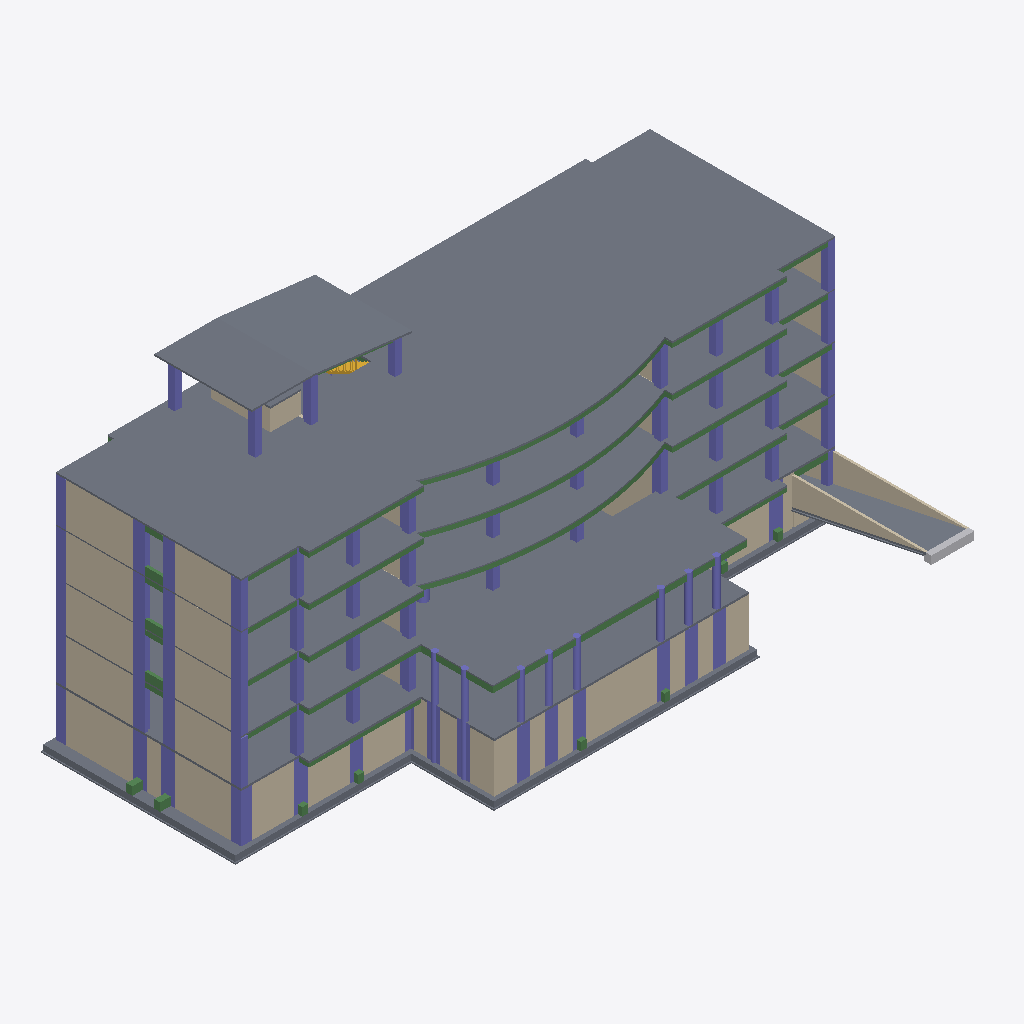
Isometric view of an IFC building model (IFC-SPF (STEP), schema IFC2X3, length unit millimetre), seen from the south-west, elements coloured by IFC class: 79 columns (violet), 42 beams (green), 31 walls (beige), 13 slabs (grey), 1 other element (light grey), 1 stair (yellow).
Extent 53.0 m × 28.4 m × 25.8 m (x, y, z). Storeys (8): -1F at -4.40 m; 室外地坪 at -0.45 m; 1F at -0.10 m; 2F at 3.80 m; 3F at 7.70 m; 4F at 11.60 m; 机房层 at 15.50 m; 屋顶层 at 19.50 m. Elements (650): 293 IfcBeam, 246 IfcColumn, 69 IfcWallStandardCase, 17 IfcSlab, 13 IfcWall, 8 IfcStair, 4 IfcBuildingElementProxy.

HEADER;
FILE_DESCRIPTION(('ViewDefinition [CoordinationView]'),'2;1');
FILE_NAME('项目编号','2016-03-05T17:44:20',(''),(''),'The EXPRESS Data Manager Version 5.01.0100.02.64mod : 6 Jun 2012','20130308_1515(x64) - Exporter 2014.0.2013.0308 - Default UI','');
FILE_SCHEMA(('IFC2X3'));
ENDSEC;
DATA;
#79=IFCPROJECT('3$8n1oGh93cfYt7V1QPXrh',#41,'项目编号',$,$,'项目名称','项目状态',(#68,#76),#63);
#118516=IFCSITE('3$8n1oGh93cfYt7V1QPXrf',#41,'Default',$,'',#118515,$,$,.ELEMENT.,$,$,$,$,$);
#89=IFCBUILDING('3$8n1oGh93cfYt7V1QPXrg',#41,'',$,$,#32,$,'',.ELEMENT.,$,$,$);
#100=IFCBUILDINGSTOREY('3$8n1oGh93cfYt7V2blElv',#41,'-1F',$,$,#98,$,'-1F',.ELEMENT.,-4400.0);
#106=IFCBUILDINGSTOREY('3$8n1oGh93cfYt7V2balWo',#41,'室外地坪',$,$,#105,$,'室外地坪',.ELEMENT.,-450.0);
#112=IFCBUILDINGSTOREY('3$8n1oGh93cfYt7V2bcUEi',#41,'1F',$,$,#111,$,'1F',.ELEMENT.,-100.0);
#118=IFCBUILDINGSTOREY('3$8n1oGh93cfYt7V2bcU0j',#41,'2F',$,$,#117,$,'2F',.ELEMENT.,3799.99999999939);
#124=IFCBUILDINGSTOREY('3$8n1oGh93cfYt7V2blM9F',#41,'3F',$,$,#123,$,'3F',.ELEMENT.,7700.00000000008);
#130=IFCBUILDINGSTOREY('3$8n1oGh93cfYt7V2blM9E',#41,'4F',$,$,#129,$,'4F',.ELEMENT.,11600.0000000001);
#136=IFCBUILDINGSTOREY('3$8n1oGh93cfYt7V2blM9D',#41,'机房层',$,$,#135,$,'机房层',.ELEMENT.,15500.0000000001);
#142=IFCBUILDINGSTOREY('3$8n1oGh93cfYt7V2blM9C',#41,'屋顶层',$,$,#141,$,'屋顶层',.ELEMENT.,19500.0);
#73891=IFCSLAB('2byEn51yLDVRzgWCeg4uJz',#41,'楼板:有梁板-现浇混凝土C25-150厚:2465029',$,'楼板:有梁板-现浇混凝土C25-150厚',#73605,#73889,'2465029',.FLOOR.);
#21447=IFCSLAB('2kJt64tLXAEOYJ2LQ1xQaF',#41,'楼板:有梁板-现浇混凝土C30-180厚:2435773',$,'楼板:有梁板-现浇混凝土C30-180厚',#21352,#21445,'2435773',.FLOOR.);
#40155=IFCSLAB('2N9SOk_9X8oRdgbrvdm6nq',#41,'楼板:有梁板-现浇混凝土C30-100厚:2447418',$,'楼板:有梁板-现浇混凝土C30-100厚',#40139,#40153,'2447418',.FLOOR.);
#74379=IFCSLAB('2byEn51yLDVRzgWCeg4uJF',#41,'楼板:有梁板-现浇混凝土C25-120厚:2465079',$,'楼板:有梁板-现浇混凝土C25-120厚',#74053,#74377,'2465079',.FLOOR.);
#73469=IFCSLAB('2byEn51yLDVRzgWCeg4uKU',#41,'楼板:有梁板-现浇混凝土C25-120厚:2464998',$,'楼板:有梁板-现浇混凝土C25-120厚',#73143,#73467,'2464998',.FLOOR.);
#39901=IFCSLAB('2N9SOk_9X8oRdgbrvdm6B_',#41,'楼板:有梁板-现浇混凝土C30-120厚:2447024',$,'楼板:有梁板-现浇混凝土C30-120厚',#39811,#39899,'2447024',.FLOOR.);
#41436=IFCSLAB('3U3CYnW8X3Ofbl2awg5cvf',#41,'基础底板:基础底板-现浇混凝土C30-500厚:2447853',$,'基础底板:基础底板-现浇混凝土C30-500厚',#41319,#41434,'2447853',.FLOOR.);
#73045=IFCSLAB('2byEn51yLDVRzgWCeg4uLV',#41,'楼板:有梁板-现浇混凝土C25-150厚:2464935',$,'楼板:有梁板-现浇混凝土C25-150厚',#73005,#73043,'2464935',.FLOOR.);
#19427=IFCWALL('2kJt64tLXAEOYJ2LQ1xQSr',#41,'基本墙:基墙-钢筋混凝土C30-250厚:2434183',$,'基本墙:基墙-钢筋混凝土C30-250厚:2392039',#19333,#19425,'2434183');
#18874=IFCWALL('22QbhB70z8sOgGzcKCV8SV',#41,'基本墙:基墙-钢筋混凝土C30-250厚:2433277',$,'基本墙:基墙-钢筋混凝土C30-250厚:2392039',#18824,#18872,'2433277');
#72945=IFCSLAB('2byEn51yLDVRzgWCeg4uLc',#41,'楼板:有梁板-现浇混凝土C25-150厚:2464926',$,'楼板:有梁板-现浇混凝土C25-150厚',#72928,#72943,'2464926',.FLOOR.);
#19035=IFCWALL('22QbhB70z8sOgGzcKCV8OT',#41,'基本墙:基墙-钢筋混凝土C30-250厚:2433535',$,'基本墙:基墙-钢筋混凝土C30-250厚:2392039',#18968,#19033,'2433535');
#103876=IFCSLAB('3HL7Neg8b8EvohB1ypyweU',#41,'楼板:有梁板-现浇混凝土C25-200厚:2479323',$,'楼板:有梁板-现浇混凝土C25-200厚',#103823,#103874,'2479323',.FLOOR.);
#40273=IFCWALL('2N9SOk_9X8oRdgbrvdm6r0',#41,'基本墙:基墙-钢筋混凝土C30-250厚:2447630',$,'基本墙:基墙-钢筋混凝土C30-250厚:2392039',#40221,#40271,'2447630');
#51504=IFCWALLSTANDARDCASE('2byEn51yLDVRzgWCeg4uAn',#41,'基本墙:基墙-钢筋混凝土C25-250厚:2464585',$,'基本墙:基墙-钢筋混凝土C25-250厚:2391950',#51433,#51502,'2464585');
#28737=IFCWALL('1LiefLqG9EivebEpm74pRX',#41,'基本墙:基墙-钢筋混凝土C30-250厚:2442186',$,'基本墙:基墙-钢筋混凝土C30-250厚:2392039',#28685,#28735,'2442186');
#52535=IFCWALLSTANDARDCASE('2byEn51yLDVRzgWCeg4uAd',#41,'基本墙:基墙-钢筋混凝土C25-250厚:2464607',$,'基本墙:基墙-钢筋混凝土C25-250厚:2391950',#52464,#52533,'2464607');
#19290=IFCWALL('2kJt64tLXAEOYJ2LQ1xQ0q',#41,'基本墙:基墙-钢筋混凝土C30-250厚:2433926',$,'基本墙:基墙-钢筋混凝土C30-250厚:2392039',#19077,#19288,'2433926');
#101569=IFCWALL('3TEf0zhR1F8Q444rLb2NgC',#41,'基本墙:基墙-钢筋混凝土C30-250厚:2467654',$,'基本墙:基墙-钢筋混凝土C30-250厚:2392039',#101515,#101567,'2467654');
#51355=IFCWALLSTANDARDCASE('2byEn51yLDVRzgWCeg4uA$',#41,'基本墙:基墙-钢筋混凝土C25-250厚:2464583',$,'基本墙:基墙-钢筋混凝土C25-250厚:2391950',#51284,#51353,'2464583');
#101682=IFCWALL('3TEf0zhR1F8Q444rLb2NNH',#41,'基本墙:基墙-钢筋混凝土C30-250厚:2467867',$,'基本墙:基墙-钢筋混凝土C30-250厚:2392039',#101611,#101680,'2467867');
#52419=IFCWALLSTANDARDCASE('2byEn51yLDVRzgWCeg4uAb',#41,'基本墙:基墙-钢筋混凝土C25-250厚:2464605',$,'基本墙:基墙-钢筋混凝土C25-250厚:2391950',#52348,#52417,'2464605');
#41551=IFCWALLSTANDARDCASE('14bnhkvev95viqvk_1p$5l',#41,'基本墙:基墙-钢筋混凝土C30-200厚:2457618',$,'基本墙:基墙-钢筋混凝土C30-200厚:2442944',#41496,#41549,'2457618');
#41698=IFCWALLSTANDARDCASE('14bnhkvev95viqvk_1p$6X',#41,'基本墙:基墙-钢筋混凝土C30-200厚:2457820',$,'基本墙:基墙-钢筋混凝土C30-200厚:2442944',#41664,#41696,'2457820');
#103707=IFCSLAB('0cDK9FEwX0wOGXEtmVmzWj',#41,'基础底板:基础垫层-现浇混凝土C15-100厚:2477071',$,'基础底板:基础垫层-现浇混凝土C15-100厚',#103654,#103705,'2477071',.FLOOR.);
#19656=IFCWALL('2kJt64tLXAEOYJ2LQ1xQNE',#41,'基本墙:基墙-钢筋混凝土C30-250厚:2434684',$,'基本墙:基墙-钢筋混凝土C30-250厚:2392039',#19589,#19654,'2434684');
#34275=IFCBEAM('1LiefLqG9EivebEpm74pwV',#41,'BM_现浇混凝土矩形梁-C30:WKL1(5B) 250*600:2444212',$,'BM_现浇混凝土矩形梁-C30:WKL1(5B) 250*600:2444158',#33344,#34273,'2444212');
#59649=IFCBEAM('2byEn51yLDVRzgWCeg4u8$',#41,'BM_现浇混凝土矩形梁-C25:L1(3) 250*500:2464711',$,'BM_现浇混凝土矩形梁-C25:L1(3) 250*500:2462797',#58667,#59647,'2464711');
#65757=IFCBEAM('2byEn51yLDVRzgWCeg4uNc',#41,'BM_现浇混凝土矩形梁-C25:L1(3) 250*500:2464798',$,'BM_现浇混凝土矩形梁-C25:L1(3) 250*500:2462797',#64775,#65755,'2464798');
#11205=IFCCOLUMN('3yBHjLsaj0YgBcv2pJaBZ8',#41,'BM-现浇混凝土异形柱1-C30:GDZ1:2427445',$,'GDZ1',#11204,#11199,'2427445');
#67510=IFCBEAM('2byEn51yLDVRzgWCeg4uNA',#41,'BM_现浇混凝土矩形梁-C25:L1(3) 250*500:2464818',$,'BM_现浇混凝土矩形梁-C25:L1(3) 250*500:2462797',#66528,#67508,'2464818');
#105189=IFCCOLUMN('0K6Ccc2wD8z90jE5GN1$3s',#41,'BM-现浇混凝土异形柱1a-C30:GDZ1:2494994',$,'GDZ1',#105188,#105183,'2494994');
#21887=IFCCOLUMN('1LiefLqG9EivebEpm74qNn',#41,'BM-现浇混凝土异形柱1a-C30:GDZ1:2437338',$,'GDZ1',#21886,#21883,'2437338');
#107140=IFCCOLUMN('0K6Ccc2wD8z90jE5GN1ydZ',#41,'BM-现浇混凝土异形柱1a-C25:GDZ1:2501383',$,'GDZ1',#107139,#107134,'2501383');
#107369=IFCCOLUMN('0K6Ccc2wD8z90jE5GN1ym$',#41,'BM-现浇混凝土异形柱1a-C25:GDZ1:2502363',$,'GDZ1',#107368,#107363,'2502363');
#104209=IFCCOLUMN('1HgAKI2490GQ4IwUUG5GFh',#41,'BM-现浇混凝土异形柱2-C30:GDZ2:2485322',$,'GDZ2',#104208,#104205,'2485322');
#104672=IFCCOLUMN('0K6Ccc2wD8z90jE5GN1$DG',#41,'BM-现浇混凝土异形柱2-C30:GDZ2:2494900',$,'GDZ2',#104671,#104668,'2494900');
#43109=IFCCOLUMN('2byEn51yLDVRzgWCeg4uDb',#41,'BM-现浇混凝土异形柱2-C25:GDZ2:2464413',$,'GDZ2',#43108,#43103,'2464413');
#47400=IFCCOLUMN('2byEn51yLDVRzgWCeg4uCL',#41,'BM-现浇混凝土异形柱2-C25:GDZ2:2464493',$,'GDZ2',#47399,#47394,'2464493');
#110110=IFCBUILDINGELEMENTPROXY('0QlENbcNv5gwk694s_WLRf',#41,'车库水沟(外):车库水沟(外):2510465',$,'车库水沟(外)',#110109,#110104,'2510465',.ELEMENT.);
#13520=IFCCOLUMN('3yBHjLsaj0YgBcv2pJaBYU',#41,'BM-现浇混凝土异形柱5-C30:GDZ5:2427491',$,'GDZ5',#13519,#13516,'2427491');
#13183=IFCCOLUMN('3yBHjLsaj0YgBcv2pJaBYS',#41,'BM-现浇混凝土异形柱5-C30:GDZ5:2427489',$,'GDZ5',#13182,#13179,'2427489');
#29037=IFCWALLSTANDARDCASE('1LiefLqG9EivebEpm74p2j',#41,'基本墙:基墙-钢筋混凝土C30-250厚:2442630',$,'基本墙:基墙-钢筋混凝土C30-250厚:2392039',#28983,#29035,'2442630');
#7161=IFCCOLUMN('3yBHjLsaj0YgBcv2pJaBZu',#41,'BM-现浇混凝土异形柱6-C30:GDZ6:2427397',$,'GDZ6',#7160,#7155,'2427397');
#7417=IFCCOLUMN('3yBHjLsaj0YgBcv2pJaBZq',#41,'BM-现浇混凝土异形柱6-C30:GDZ6:2427401',$,'GDZ6',#7416,#7411,'2427401');
#7527=IFCCOLUMN('3yBHjLsaj0YgBcv2pJaBZs',#41,'BM-现浇混凝土异形柱6-C30:GDZ6:2427403',$,'GDZ6',#7526,#7521,'2427403');
#7763=IFCCOLUMN('3yBHjLsaj0YgBcv2pJaBZo',#41,'BM-现浇混凝土异形柱6-C30:GDZ6:2427407',$,'GDZ6',#7762,#7757,'2427407');
#11029=IFCCOLUMN('3yBHjLsaj0YgBcv2pJaBZC',#41,'BM-现浇混凝土异形柱2-C30:GDZ2:2427441',$,'GDZ2',#11028,#11023,'2427441');
#11121=IFCCOLUMN('3yBHjLsaj0YgBcv2pJaBZE',#41,'BM-现浇混凝土异形柱2-C30:GDZ2:2427443',$,'GDZ2',#11120,#11115,'2427443');
#50620=IFCCOLUMN('2byEn51yLDVRzgWCeg4uB7',#41,'BM-现浇混凝土异形柱4-C25:GDZ4:2464575',$,'GDZ4',#50619,#50614,'2464575');
#72793=IFCWALLSTANDARDCASE('2byEn51yLDVRzgWCeg4uLj',#41,'基本墙:基墙-钢筋混凝土C25-200厚:2464917',$,'基本墙:基墙-钢筋混凝土C25-200厚:2462683',#72754,#72791,'2464917');
#47237=IFCCOLUMN('2byEn51yLDVRzgWCeg4uCH',#41,'BM-现浇混凝土异形柱1a-C25:GDZ1:2464489',$,'GDZ1',#47236,#47231,'2464489');
#50326=IFCCOLUMN('2byEn51yLDVRzgWCeg4uB5',#41,'BM_现浇混凝土矩形柱-C25:KZ6:2464573',$,'KZ6',#50325,#50320,'2464573');
#28646=IFCCOLUMN('1LiefLqG9EivebEpm74pSt',#41,'BM-现浇混凝土异形柱1a-C30:GDZ1:2441756',$,'GDZ1',#28645,#28640,'2441756');
#7653=IFCCOLUMN('3yBHjLsaj0YgBcv2pJaBZm',#41,'BM-现浇混凝土异形柱6-C30:GDZ6:2427405',$,'GDZ6',#7652,#7647,'2427405');
#50189=IFCCOLUMN('2byEn51yLDVRzgWCeg4uB1',#41,'BM-现浇混凝土异形柱1a-C25:GDZ1:2464569',$,'GDZ1',#50188,#50183,'2464569');
#7307=IFCCOLUMN('3yBHjLsaj0YgBcv2pJaBZw',#41,'BM-现浇混凝土异形柱6-C30:GDZ6:2427399',$,'GDZ6',#7306,#7301,'2427399');
#104342=IFCCOLUMN('1HgAKI2490GQ4IwUUG5GFj',#41,'BM-现浇混凝土异形柱2-C30:GDZ2:2485324',$,'GDZ2',#104341,#104338,'2485324');
#104801=IFCCOLUMN('0K6Ccc2wD8z90jE5GN1$DI',#41,'BM-现浇混凝土异形柱2-C30:GDZ2:2494902',$,'GDZ2',#104800,#104797,'2494902');
#106896=IFCCOLUMN('0K6Ccc2wD8z90jE5GN1$4v',#41,'BM-现浇混凝土异形柱1a-C30:GDZ1:2495453',$,'GDZ1',#106895,#106890,'2495453');
#43209=IFCCOLUMN('2byEn51yLDVRzgWCeg4uDd',#41,'BM-现浇混凝土异形柱2-C25:GDZ2:2464415',$,'GDZ2',#43208,#43203,'2464415');
#58590=IFCBEAM('2byEn51yLDVRzgWCeg4u8y',#41,'BM_现浇混凝土矩形梁-C25:L2(2) 250*500:2464708',$,'BM_现浇混凝土矩形梁-C25:L2(2) 250*500:2462795',#58568,#58588,'2464708');
#64728=IFCBEAM('2byEn51yLDVRzgWCeg4uNa',#41,'BM_现浇混凝土矩形梁-C25:L2(2) 250*500:2464796',$,'BM_现浇混凝土矩形梁-C25:L2(2) 250*500:2462795',#64706,#64726,'2464796');
#11300=IFCCOLUMN('3yBHjLsaj0YgBcv2pJaBZA',#41,'BM-现浇混凝土异形柱2-C30:GDZ2:2427447',$,'GDZ2',#11299,#11294,'2427447');
#21954=IFCCOLUMN('1LiefLqG9EivebEpm74qNM',#41,'BM_现浇混凝土矩形柱-C30:KZ1:2437373',$,'KZ1',#21953,#21948,'2437373');
#37554=IFCCOLUMN('2N9SOk_9X8oRdgbrvdm65F',#41,'BM_现浇混凝土矩形柱-C30:KZ1:2446593',$,'KZ1',#37553,#37548,'2446593');
#43490=IFCCOLUMN('2byEn51yLDVRzgWCeg4uDH',#41,'BM_现浇混凝土矩形柱-C25:KZ1:2464425',$,'KZ1',#43489,#43484,'2464425');
#47754=IFCCOLUMN('2byEn51yLDVRzgWCeg4uC1',#41,'BM_现浇混凝土矩形柱-C25:KZ1:2464505',$,'KZ1',#47753,#47748,'2464505');
#47484=IFCCOLUMN('2byEn51yLDVRzgWCeg4uCN',#41,'BM-现浇混凝土异形柱2-C25:GDZ2:2464495',$,'GDZ2',#47483,#47478,'2464495');
#72627=IFCWALLSTANDARDCASE('2byEn51yLDVRzgWCeg4uLf',#41,'基本墙:基墙-钢筋混凝土C25-200厚:2464913',$,'基本墙:基墙-钢筋混凝土C25-200厚:2462683',#72582,#72625,'2464913');
#58507=IFCBEAM('2byEn51yLDVRzgWCeg4u8w',#41,'BM_现浇混凝土矩形梁-C25:L2(2) 250*500:2464706',$,'BM_现浇混凝土矩形梁-C25:L2(2) 250*500:2462795',#58485,#58505,'2464706');
#64659=IFCBEAM('2byEn51yLDVRzgWCeg4uNY',#41,'BM_现浇混凝土矩形梁-C25:L2(2) 250*500:2464794',$,'BM_现浇混凝土矩形梁-C25:L2(2) 250*500:2462795',#64637,#64657,'2464794');
#30144=IFCBEAM('1LiefLqG9EivebEpm74pz2',#41,'BM_现浇混凝土矩形梁-C30:L3(2) 250*500:2443881',$,'BM_现浇混凝土矩形梁-C30:L3(2) 250*500:2430375',#30122,#30142,'2443881');
#50257=IFCCOLUMN('2byEn51yLDVRzgWCeg4uB3',#41,'BM_现浇混凝土矩形柱-C25:KZ6:2464571',$,'KZ6',#50255,#50250,'2464571');
#49491=IFCCOLUMN('2byEn51yLDVRzgWCeg4uBP',#41,'BM-现浇混凝土异形柱4-C25:GDZ3:2464545',$,'GDZ3',#49490,#49485,'2464545');
#105517=IFCCOLUMN('0K6Ccc2wD8z90jE5GN1$61',#41,'BM-现浇混凝土异形柱4-C30:GDZ3:2495333',$,'GDZ3',#105516,#105511,'2495333');
#46539=IFCCOLUMN('2byEn51yLDVRzgWCeg4uCf',#41,'BM-现浇混凝土异形柱4-C25:GDZ3:2464465',$,'GDZ3',#46538,#46533,'2464465');
#66411=IFCBEAM('2byEn51yLDVRzgWCeg4uNM',#41,'BM_现浇混凝土矩形梁-C25:L2(2) 250*500:2464814',$,'BM_现浇混凝土矩形梁-C25:L2(2) 250*500:2462795',#66389,#66409,'2464814');
#10934=IFCCOLUMN('3yBHjLsaj0YgBcv2pJaBZI',#41,'BM-现浇混凝土异形柱1-C30:GDZ1:2427439',$,'GDZ1',#10933,#10928,'2427439');
#66481=IFCBEAM('2byEn51yLDVRzgWCeg4uN8',#41,'BM_现浇混凝土矩形梁-C25:L2(2) 250*500:2464816',$,'BM_现浇混凝土矩形梁-C25:L2(2) 250*500:2462795',#66459,#66479,'2464816');
#33298=IFCBEAM('1LiefLqG9EivebEpm74p_q',#41,'BM_现浇混凝土矩形梁-C30:L3(2) 250*500:2443935',$,'BM_现浇混凝土矩形梁-C30:L3(2) 250*500:2430375',#33257,#33296,'2443935');
#37469=IFCCOLUMN('2N9SOk_9X8oRdgbrvdm62t',#41,'BM-现浇混凝土异形柱1a-C30:GDZ1:2446585',$,'GDZ1',#37467,#37464,'2446585');
#21755=IFCCOLUMN('1LiefLqG9EivebEpm74ri9',#41,'BM-现浇混凝土异形柱1a-C30:GDZ1:2436642',$,'GDZ1',#21754,#21751,'2436642');
#43006=IFCCOLUMN('2byEn51yLDVRzgWCeg4uDZ',#41,'BM-现浇混凝土异形柱1a-C25:GDZ1:2464411',$,'GDZ1',#43004,#42999,'2464411');
#47316=IFCCOLUMN('2byEn51yLDVRzgWCeg4uCJ',#41,'BM-现浇混凝土异形柱1a-C25:GDZ1:2464491',$,'GDZ1',#47314,#47309,'2464491');
#22563=IFCCOLUMN('1LiefLqG9EivebEpm74qDQ',#41,'BM-现浇混凝土异形柱4-C30:GDZ3:2438769',$,'GDZ3',#22562,#22559,'2438769');
#44116=IFCCOLUMN('2byEn51yLDVRzgWCeg4uD1',#41,'BM-现浇混凝土异形柱4-C25:GDZ3:2464441',$,'GDZ3',#44115,#44110,'2464441');
#48343=IFCCOLUMN('2byEn51yLDVRzgWCeg4uBn',#41,'BM-现浇混凝土异形柱4-C25:GDZ3:2464521',$,'GDZ3',#48342,#48337,'2464521');
#105271=IFCCOLUMN('0K6Ccc2wD8z90jE5GN1$1w',#41,'BM-现浇混凝土异形柱4-C30:GDZ3:2495134',$,'GDZ3',#105270,#105265,'2495134');
#14228=IFCBEAM('3yBHjLsaj0YgBcv2pJaAJm',#41,'BM_现浇混凝土矩形梁-C30:L1(2) 250*500:2430477',$,'BM_现浇混凝土矩形梁-C30:L1(2) 250*500:2430416',#14206,#14226,'2430477');
#51239=IFCCOLUMN('2byEn51yLDVRzgWCeg4uAz',#41,'BM_现浇混凝土矩形柱-C25:KZ7:2464581',$,'KZ7',#51238,#51233,'2464581');
#8396=IFCCOLUMN('3yBHjLsaj0YgBcv2pJaBZg',#41,'BM-现浇混凝土异形柱2-C30:GDZ2:2427415',$,'GDZ2',#8395,#8390,'2427415');
#24874=IFCCOLUMN('1LiefLqG9EivebEpm74qha',#41,'BM_现浇混凝土圆形柱-C30:KZ5:2441167',$,'KZ5',#24873,#24870,'2441167');
#24578=IFCCOLUMN('1LiefLqG9EivebEpm74qhW',#41,'BM_现浇混凝土圆形柱-C30:KZ5:2441163',$,'KZ5',#24577,#24574,'2441163');
#24735=IFCCOLUMN('1LiefLqG9EivebEpm74qhc',#41,'BM_现浇混凝土圆形柱-C30:KZ5:2441165',$,'KZ5',#24734,#24731,'2441165');
#52649=IFCWALLSTANDARDCASE('2byEn51yLDVRzgWCeg4uAP',#41,'基本墙:基墙-钢筋混凝土C25-250厚:2464609',$,'基本墙:基墙-钢筋混凝土C25-250厚:2391950',#52578,#52647,'2464609');
#51618=IFCWALLSTANDARDCASE('2byEn51yLDVRzgWCeg4uAp',#41,'基本墙:基墙-钢筋混凝土C25-250厚:2464587',$,'基本墙:基墙-钢筋混凝土C25-250厚:2391950',#51547,#51616,'2464587');
#101391=IFCWALLSTANDARDCASE('3TEf0zhR1F8Q444rLb2Nkl',#41,'基本墙:基墙-钢筋混凝土C30-250厚:2467429',$,'基本墙:基墙-钢筋混凝土C30-250厚:2392039',#101337,#101389,'2467429');
#101294=IFCWALLSTANDARDCASE('3TEf0zhR1F8Q444rLb2Nci',#41,'基本墙:基墙-钢筋混凝土C30-250厚:2466918',$,'基本墙:基墙-钢筋混凝土C30-250厚:2392039',#101223,#101292,'2466918');
#22021=IFCCOLUMN('1LiefLqG9EivebEpm74qI$',#41,'BM_现浇混凝土矩形柱-C30:KZ1:2437524',$,'KZ1',#22020,#22015,'2437524');
#37621=IFCCOLUMN('2N9SOk_9X8oRdgbrvdm65D',#41,'BM_现浇混凝土矩形柱-C30:KZ1:2446595',$,'KZ1',#37620,#37615,'2446595');
#43769=IFCCOLUMN('2byEn51yLDVRzgWCeg4uD9',#41,'BM_现浇混凝土矩形柱-C25:KZ1:2464433',$,'KZ1',#43768,#43763,'2464433');
#48022=IFCCOLUMN('2byEn51yLDVRzgWCeg4uBv',#41,'BM_现浇混凝土矩形柱-C25:KZ1:2464513',$,'KZ1',#48021,#48016,'2464513');
#47075=IFCCOLUMN('2byEn51yLDVRzgWCeg4uCP',#41,'BM_现浇混凝土矩形柱-C25:KZ1:2464481',$,'KZ1',#47074,#47069,'2464481');
#26972=IFCCOLUMN('1LiefLqG9EivebEpm74pMB',#41,'BM_现浇混凝土矩形柱-C30:KZ1:2441376',$,'KZ1',#26971,#26966,'2441376');
#28224=IFCCOLUMN('1LiefLqG9EivebEpm74pJ4',#41,'BM_现浇混凝土矩形柱-C30:KZ1:2441711',$,'KZ1',#28223,#28218,'2441711');
#39774=IFCCOLUMN('2N9SOk_9X8oRdgbrvdm64T',#41,'BM_现浇混凝土矩形柱-C30:KZ1:2446675',$,'KZ1',#39773,#39768,'2446675');
#50027=IFCCOLUMN('2byEn51yLDVRzgWCeg4uB9',#41,'BM_现浇混凝土矩形柱-C25:KZ1:2464561',$,'KZ1',#50026,#50021,'2464561');
#39506=IFCCOLUMN('2N9SOk_9X8oRdgbrvdm649',#41,'BM_现浇混凝土矩形柱-C30:KZ1:2446663',$,'KZ1',#39505,#39500,'2446663');
#46807=IFCCOLUMN('2byEn51yLDVRzgWCeg4uCX',#41,'BM_现浇混凝土矩形柱-C25:KZ1:2464473',$,'KZ1',#46806,#46801,'2464473');
#49759=IFCCOLUMN('2byEn51yLDVRzgWCeg4uBH',#41,'BM_现浇混凝土矩形柱-C25:KZ1:2464553',$,'KZ1',#49758,#49753,'2464553');
#11392=IFCCOLUMN('3yBHjLsaj0YgBcv2pJaBZ4',#41,'BM-现浇混凝土异形柱2-C30:GDZ2:2427449',$,'GDZ2',#11391,#11386,'2427449');
#23802=IFCCOLUMN('1LiefLqG9EivebEpm74qxa',#41,'BM_现浇混凝土圆形柱-C30:KZ4:2440143',$,'KZ4',#23801,#23798,'2440143');
#24107=IFCCOLUMN('1LiefLqG9EivebEpm74qkl',#41,'BM_现浇混凝土圆形柱-C30:KZ5:2440836',$,'KZ5',#24106,#24103,'2440836');
#24264=IFCCOLUMN('1LiefLqG9EivebEpm74qfV',#41,'BM_现浇混凝土圆形柱-C30:KZ5:2441076',$,'KZ5',#24263,#24260,'2441076');
#24421=IFCCOLUMN('1LiefLqG9EivebEpm74qgi',#41,'BM_现浇混凝土圆形柱-C30:KZ5:2441095',$,'KZ5',#24420,#24417,'2441095');
#23941=IFCCOLUMN('1LiefLqG9EivebEpm74qZ$',#41,'BM_现浇混凝土圆形柱-C30:KZ5:2440660',$,'KZ5',#23940,#23937,'2440660');
#35869=IFCBEAM('1LiefLqG9EivebEpm74oJh',#41,'BM_现浇混凝土矩形梁-C30:WKL2(2A) 250*600:2445760',$,'BM_现浇混凝土矩形梁-C30:WKL2(2A) 250*600:2445730',#35552,#35867,'2445760');
#12729=IFCCOLUMN('3yBHjLsaj0YgBcv2pJaBYW',#41,'BM-现浇混凝土异形柱3a-C30:GDZ3a:2427485',$,'GDZ3a',#12728,#12723,'2427485');
#12827=IFCCOLUMN('3yBHjLsaj0YgBcv2pJaBYY',#41,'BM-现浇混凝土异形柱1a-C30:GDZ1a:2427487',$,'GDZ1a',#12826,#12821,'2427487');
#103986=IFCSLAB('3HL7Neg8b8EvohB1ypywlj',#41,'基础底板:基础垫层-现浇混凝土C15-100厚:2479400',$,'基础底板:基础垫层-现浇混凝土C15-100厚',#103946,#103984,'2479400',.FLOOR.);
#100547=IFCBEAM('2byEn51yLDVRzgWCeg4uT4',#41,'BM_现浇混凝土矩形梁-C30:LL4 250*1200:2465468',$,'BM_现浇混凝土矩形梁-C30:LL4 250*1200:2485253',#100136,#100545,'2465468');
#100873=IFCBEAM('2byEn51yLDVRzgWCeg4uSz',#41,'BM_现浇混凝土矩形梁-C25:LL4 250*1200:2465477',$,'BM_现浇混凝土矩形梁-C25:LL4 250*1200:2463094',#100840,#100871,'2465477');
#101781=IFCBEAM('3TEf0zhR1F8Q444rLb2NLe',#41,'BM_现浇混凝土矩形梁-C30:LL4 250*1200:2468002',$,'BM_现浇混凝土矩形梁-C30:LL4 250*1200:2485253',#101724,#101779,'2468002');
#84129=IFCSTAIR('2byEn51yLDVRzgWCeg4uGg',#41,'现场浇注楼梯:楼梯:2465234',$,'现场浇注楼梯:现场浇注楼梯:693998',#84128,$,'2465234',.NOTDEFINED.);
#38629=IFCCOLUMN('2N9SOk_9X8oRdgbrvdm65l',#41,'BM_现浇混凝土矩形柱-C30:KZ1:2446625',$,'KZ1',#38628,#38623,'2446625');
#44659=IFCCOLUMN('2byEn51yLDVRzgWCeg4uCv',#41,'BM_现浇混凝土矩形柱-C25:KZ1:2464449',$,'KZ1',#44658,#44653,'2464449');
#48879=IFCCOLUMN('2byEn51yLDVRzgWCeg4uBf',#41,'BM_现浇混凝土矩形柱-C25:KZ1:2464529',$,'KZ1',#48878,#48873,'2464529');
#54525=IFCBEAM('2byEn51yLDVRzgWCeg4u9q',#41,'BM_现浇混凝土矩形梁-C25:KL3(1) 250*500:2464652',$,'BM_现浇混凝土矩形梁-C25:KL3(1) 250*500:2462751',#54484,#54523,'2464652');
#54105=IFCBEAM('2byEn51yLDVRzgWCeg4u9y',#41,'BM_现浇混凝土矩形梁-C25:KL3(1) 250*500:2464644',$,'BM_现浇混凝土矩形梁-C25:KL3(1) 250*500:2462751',#54083,#54103,'2464644');
#60583=IFCBEAM('2byEn51yLDVRzgWCeg4u8a',#41,'BM_现浇混凝土矩形梁-C25:KL3(1) 250*500:2464732',$,'BM_现浇混凝土矩形梁-C25:KL3(1) 250*500:2462751',#60561,#60581,'2464732');
#18778=IFCBEAM('22QbhB70z8sOgGzcKCVBe5',#41,'BM_现浇混凝土矩形梁-C30:L1(2) 250*500:2432487',$,'BM_现浇混凝土矩形梁-C30:L1(2) 250*500:2430416',#18756,#18776,'2432487');
#60958=IFCBEAM('2byEn51yLDVRzgWCeg4u8S',#41,'BM_现浇混凝土矩形梁-C25:KL3(1) 250*500:2464740',$,'BM_现浇混凝土矩形梁-C25:KL3(1) 250*500:2462751',#60936,#60956,'2464740');
#108068=IFCBEAM('3l1KGOK$57WvzpGcALV_2X',#41,'BM_现浇混凝土矩形梁-C30:KL3(1) 250*500:2507983',$,'BM_现浇混凝土矩形梁-C30:KL3(1) 250*500:2507859',#108046,#108066,'2507983');
#108137=IFCBEAM('3l1KGOK$57WvzpGcALV_5r',#41,'BM_现浇混凝土矩形梁-C30:KL3(1) 250*500:2508059',$,'BM_现浇混凝土矩形梁-C30:KL3(1) 250*500:2507859',#108115,#108135,'2508059');
#73103=IFCSLAB('2byEn51yLDVRzgWCeg4uKd',#41,'楼板:有梁板-现浇混凝土C25-150厚:2464991',$,'楼板:有梁板-现浇混凝土C25-150厚',#73087,#73101,'2464991',.FLOOR.);
#2228=IFCBEAM('3yBHjLsaj0YgBcv2pJaBiC',#41,'BM_现浇混凝土基础梁-C30:JZL1(9B) 500×1200:2427377',$,'BM_现浇混凝土基础梁-C30:JZL1(9B) 500×1200:2429179',#2096,#2226,'2427377');
#2034=IFCBEAM('3yBHjLsaj0YgBcv2pJaBiI',#41,'BM_现浇混凝土基础梁-C30:JZL1(9B) 500×1200:2427375',$,'BM_现浇混凝土基础梁-C30:JZL1(9B) 500×1200:2429179',#515,#2032,'2427375');
#69503=IFCBEAM('2byEn51yLDVRzgWCeg4uMO',#41,'BM_现浇混凝土矩形梁-C25:WKL3(1) 250*500:2464864',$,'BM_现浇混凝土矩形梁-C25:WKL3(1) 250*500:2462889',#69481,#69501,'2464864');
#108206=IFCBEAM('37LSY0WYHAWwUodqQSvTNW',#41,'BM_现浇混凝土矩形梁-C30:LL4 250*700:2509685',$,'BM_现浇混凝土矩形梁-C30:LL4 250*700:2509589',#108184,#108204,'2509685');
#70013=IFCBEAM('2byEn51yLDVRzgWCeg4uMK',#41,'BM_现浇混凝土矩形梁-C25:WKL3(1) 250*500:2464876',$,'BM_现浇混凝土矩形梁-C25:WKL3(1) 250*500:2462889',#69991,#70011,'2464876');
#40379=IFCWALLSTANDARDCASE('2N9SOk_9X8oRdgbrvdm6rU',#41,'基本墙:基墙-钢筋混凝土C30-250厚:2447632',$,'基本墙:基墙-钢筋混凝土C30-250厚:2392039',#40317,#40377,'2447632');
#28835=IFCWALLSTANDARDCASE('1LiefLqG9EivebEpm74p6C',#41,'基本墙:基墙-钢筋混凝土C30-250厚:2442407',$,'基本墙:基墙-钢筋混凝土C30-250厚:2392039',#28781,#28833,'2442407');
#38696=IFCCOLUMN('2N9SOk_9X8oRdgbrvdm65j',#41,'BM_现浇混凝土矩形柱-C30:KZ1:2446627',$,'KZ1',#38695,#38690,'2446627');
#45495=IFCCOLUMN('2byEn51yLDVRzgWCeg4uCn',#41,'BM_现浇混凝土矩形柱-C25:KZ1:2464457',$,'KZ1',#45494,#45489,'2464457');
#49147=IFCCOLUMN('2byEn51yLDVRzgWCeg4uBX',#41,'BM_现浇混凝土矩形柱-C25:KZ1:2464537',$,'KZ1',#49146,#49141,'2464537');
#53748=IFCWALLSTANDARDCASE('2byEn51yLDVRzgWCeg4uA3',#41,'基本墙:基墙-钢筋混凝土C25-200厚:2464635',$,'基本墙:基墙-钢筋混凝土C25-200厚:2462683',#53694,#53746,'2464635');
#53423=IFCWALLSTANDARDCASE('2byEn51yLDVRzgWCeg4uAD',#41,'基本墙:基墙-钢筋混凝土C25-200厚:2464629',$,'基本墙:基墙-钢筋混凝土C25-200厚:2462683',#53352,#53421,'2464629');
#51959=IFCWALLSTANDARDCASE('2byEn51yLDVRzgWCeg4uAf',#41,'基本墙:基墙-钢筋混凝土C25-250厚:2464593',$,'基本墙:基墙-钢筋混凝土C25-250厚:2391950',#51897,#51957,'2464593');
#19782=IFCWALL('2kJt64tLXAEOYJ2LQ1xQID',#41,'基本墙:基墙-钢筋混凝土C30-250厚:2434879',$,'基本墙:基墙-钢筋混凝土C30-250厚:2392039',#19698,#19780,'2434879');
#40589=IFCWALLSTANDARDCASE('2N9SOk_9X8oRdgbrvdm6rQ',#41,'基本墙:基墙-钢筋混凝土C30-250厚:2447636',$,'基本墙:基墙-钢筋混凝土C30-250厚:2392039',#40527,#40587,'2447636');
#53651=IFCWALLSTANDARDCASE('2byEn51yLDVRzgWCeg4uA1',#41,'基本墙:基墙-钢筋混凝土C25-200厚:2464633',$,'基本墙:基墙-钢筋混凝土C25-200厚:2462683',#53580,#53649,'2464633');
#41795=IFCWALLSTANDARDCASE('14bnhkvev95viqvk_1p$E3',#41,'基本墙:基墙-钢筋混凝土C30-250厚:2458366',$,'基本墙:基墙-钢筋混凝土C30-250厚:2392039',#41741,#41793,'2458366');
#2426=IFCBEAM('3yBHjLsaj0YgBcv2pJaBi8',#41,'BM_现浇混凝土基础梁-C30:JZL2(3B) 500×1200:2427381',$,'BM_现浇混凝土基础梁-C30:JZL2(3B) 500×1200:2429183',#2360,#2424,'2427381');
#2554=IFCBEAM('3yBHjLsaj0YgBcv2pJaBiA',#41,'BM_现浇混凝土基础梁-C30:JZL2(3B) 500×1200:2427383',$,'BM_现浇混凝土基础梁-C30:JZL2(3B) 500×1200:2429183',#2488,#2552,'2427383');
#7033=IFCBEAM('3yBHjLsaj0YgBcv2pJaBZ_',#41,'BM_现浇混凝土基础梁-C30:JZL2(3B) 500×1200:2427395',$,'BM_现浇混凝土基础梁-C30:JZL2(3B) 500×1200:2429183',#6967,#7031,'2427395');
#4890=IFCBEAM('3yBHjLsaj0YgBcv2pJaBi6',#41,'BM_现浇混凝土基础梁-C30:JZL3(4B) 500×1200:2427387',$,'BM_现浇混凝土基础梁-C30:JZL3(4B) 500×1200:2429187',#4048,#4888,'2427387');
#5762=IFCBEAM('3yBHjLsaj0YgBcv2pJaBi0',#41,'BM_现浇混凝土基础梁-C30:JZL3(4B) 500×1200:2427389',$,'BM_现浇混凝土基础梁-C30:JZL3(4B) 500×1200:2429187',#4952,#5760,'2427389');
#101177=IFCBEAM('2byEn51yLDVRzgWCeg4uSs',#41,'BM_现浇混凝土矩形梁-C25:LL4 250*600:2465486',$,'BM_现浇混凝土矩形梁-C25:LL4 250*600:2463096',#101155,#101175,'2465486');
#23333=IFCCOLUMN('1LiefLqG9EivebEpm74qmZ',#41,'BM_现浇混凝土圆形柱-C30:KZ2:2439432',$,'KZ2',#23332,#23329,'2439432');
#103611=IFCBEAM('2X7fd$JJn7HOBajCf4s0hA',#41,'BM_现浇混凝土矩形梁-C25:WKL1(2) 250*650:2476337',$,'BM_现浇混凝土矩形梁-C25:WKL1(2) 250*650:2462944',#103573,#103609,'2476337');
#6919=IFCBEAM('3yBHjLsaj0YgBcv2pJaBZy',#41,'BM_现浇混凝土基础梁-C30:JZL2(3B) 500×1200:2427393',$,'BM_现浇混凝土基础梁-C30:JZL2(3B) 500×1200:2429183',#6853,#6917,'2427393');
#55047=IFCBEAM('2byEn51yLDVRzgWCeg4u9k',#41,'BM_现浇混凝土矩形梁-C25:KL5(3B) 250*500:2464662',$,'BM_现浇混凝土矩形梁-C25:KL5(3B) 250*500:2462759',#54981,#55045,'2464662');
#61421=IFCBEAM('2byEn51yLDVRzgWCeg4u8M',#41,'BM_现浇混凝土矩形梁-C25:KL5(3B) 250*500:2464750',$,'BM_现浇混凝土矩形梁-C25:KL5(3B) 250*500:2462759',#61355,#61419,'2464750');
#69420=IFCBEAM('2byEn51yLDVRzgWCeg4uMc',#41,'BM_现浇混凝土矩形梁-C25:WKL5(3B) 250*500:2464862',$,'BM_现浇混凝土矩形梁-C25:WKL5(3B) 250*500:2462887',#69354,#69418,'2464862');
#31814=IFCBEAM('1LiefLqG9EivebEpm74p_g',#41,'BM_现浇混凝土矩形梁-C30:KL5(3B) 250*500:2443905',$,'BM_现浇混凝土矩形梁-C30:KL5(3B) 250*500:2445567',#31748,#31812,'2443905');
#16025=IFCBEAM('22QbhB70z8sOgGzcKCVBzG',#41,'BM_现浇混凝土矩形梁-C30:KL3(3B) 250*500:2431154',$,'BM_现浇混凝土矩形梁-C30:KL3(3B) 250*500:2431112',#15959,#16023,'2431154');
ENDSEC;